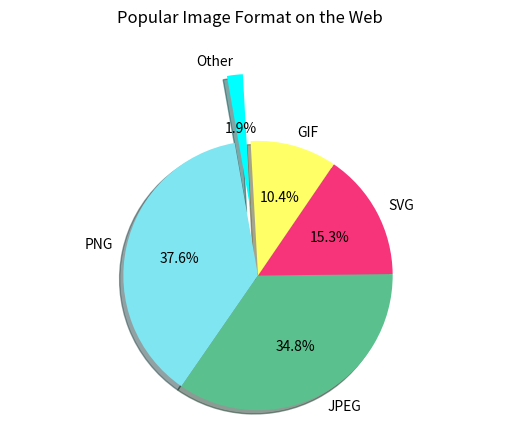

This figure's Python source:
import matplotlib.pyplot as plt

labels = "PNG", "JPEG", "SVG", "GIF", "Other"
numUsed = [376, 348, 153, 104, 19]
explode = (0, 0, 0, 0, .5)
wedgeColors = ('#7fe5F0','#5ac18e','#f7347a','#ffff66', '#00ffff')

fig1, ax1 = plt.subplots()
ax1.pie(numUsed, explode=explode, labels=labels, autopct="%3.1f%%", shadow=True, startangle=100, colors=wedgeColors)
ax1.axis('equal')
plt.suptitle("Popular Image Format on the Web")
plt.show()